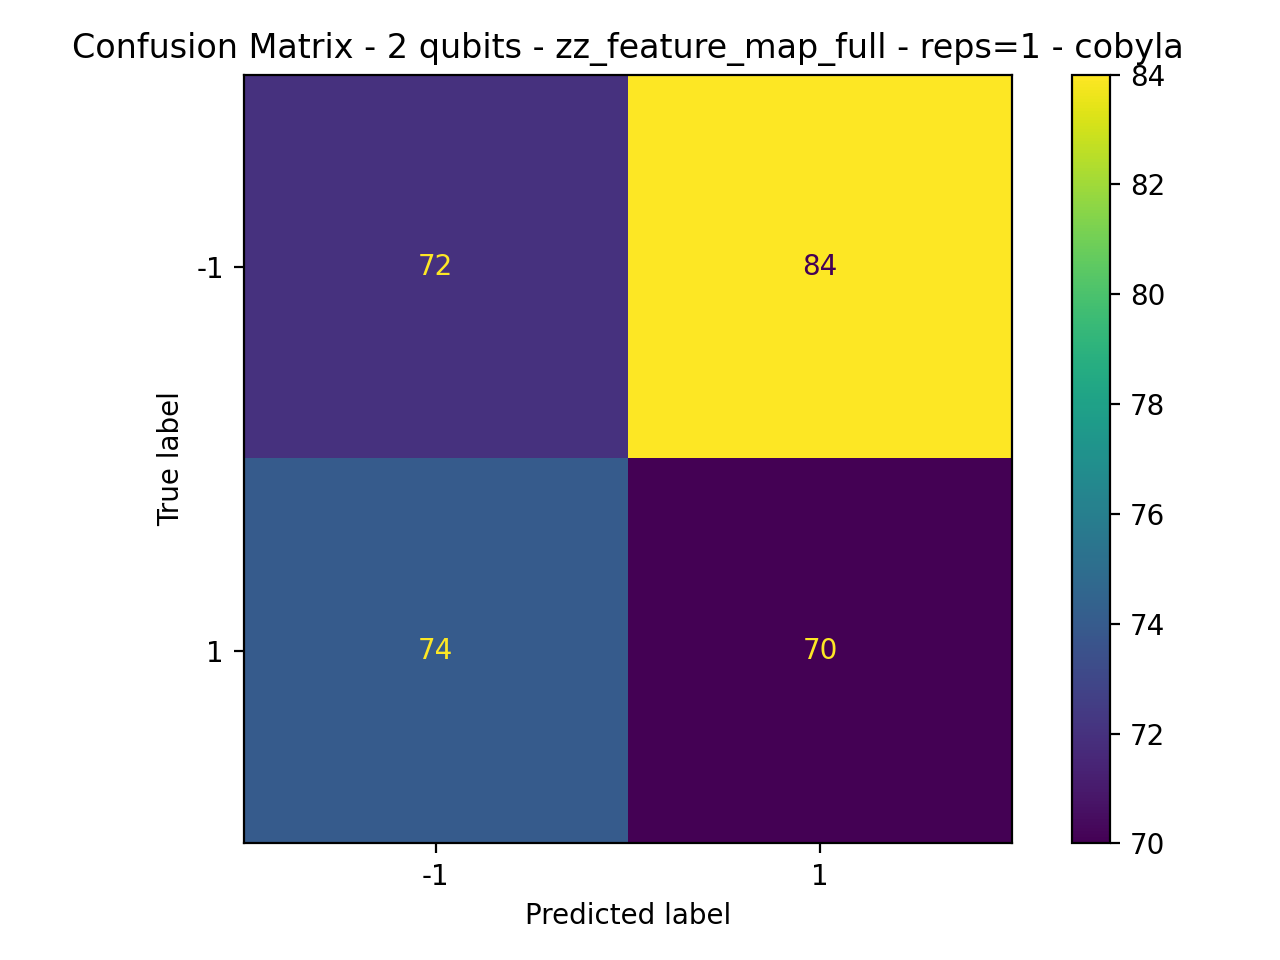

The file beside this chart, header and first rows:
72, 84
74, 70
